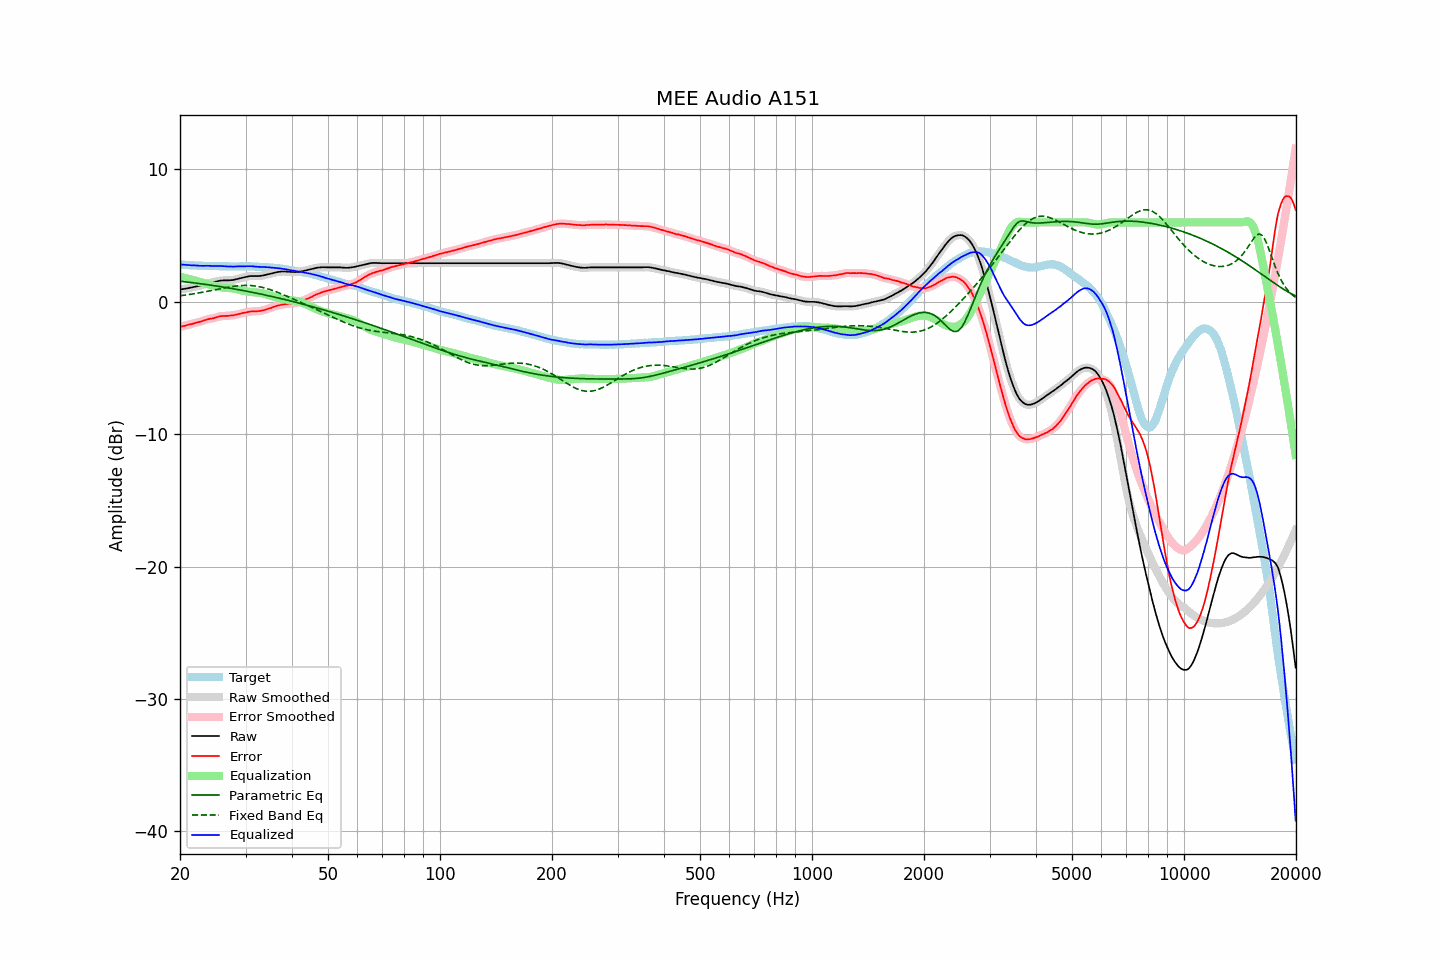

Values plotted in this chart, from the file beside it:
frequency, raw, error, smoothed, error_smoothed, equalization, parametric_eq, fixed_band_eq, equalized_raw, equalized_smoothed, target
20.00, 0.93, -1.90, 0.93, -1.90, 1.90, 1.56, 0.46, 2.83, 2.83, 2.83
20.20, 0.95, -1.86, 0.95, -1.87, 1.87, 1.55, 0.48, 2.82, 2.82, 2.81
20.40, 0.97, -1.83, 0.97, -1.84, 1.84, 1.53, 0.49, 2.81, 2.81, 2.80
20.61, 0.99, -1.81, 0.99, -1.81, 1.81, 1.52, 0.51, 2.80, 2.80, 2.80
20.81, 1.01, -1.77, 1.01, -1.77, 1.78, 1.50, 0.52, 2.79, 2.79, 2.78
21.02, 1.03, -1.74, 1.03, -1.74, 1.74, 1.49, 0.54, 2.77, 2.78, 2.77
21.23, 1.06, -1.70, 1.06, -1.71, 1.71, 1.47, 0.56, 2.77, 2.77, 2.76
21.44, 1.08, -1.69, 1.08, -1.68, 1.68, 1.46, 0.58, 2.76, 2.76, 2.77
21.66, 1.11, -1.65, 1.11, -1.65, 1.65, 1.44, 0.60, 2.76, 2.76, 2.76
21.87, 1.13, -1.62, 1.13, -1.62, 1.62, 1.43, 0.62, 2.75, 2.75, 2.75
22.09, 1.16, -1.58, 1.16, -1.58, 1.58, 1.41, 0.64, 2.74, 2.74, 2.74
22.31, 1.19, -1.55, 1.19, -1.55, 1.55, 1.40, 0.66, 2.74, 2.74, 2.74
22.54, 1.21, -1.52, 1.22, -1.52, 1.51, 1.38, 0.68, 2.72, 2.73, 2.73
22.76, 1.25, -1.49, 1.25, -1.48, 1.48, 1.36, 0.70, 2.73, 2.72, 2.74
22.99, 1.28, -1.45, 1.28, -1.44, 1.44, 1.35, 0.72, 2.72, 2.72, 2.73
23.22, 1.32, -1.40, 1.32, -1.40, 1.40, 1.33, 0.75, 2.72, 2.72, 2.72
23.45, 1.35, -1.36, 1.35, -1.36, 1.37, 1.31, 0.77, 2.72, 2.72, 2.71
23.69, 1.39, -1.32, 1.39, -1.32, 1.34, 1.30, 0.79, 2.73, 2.73, 2.71
23.92, 1.42, -1.29, 1.42, -1.30, 1.31, 1.28, 0.82, 2.73, 2.72, 2.71
24.16, 1.44, -1.27, 1.44, -1.28, 1.27, 1.26, 0.84, 2.71, 2.71, 2.71
24.40, 1.46, -1.26, 1.46, -1.25, 1.24, 1.24, 0.87, 2.70, 2.71, 2.72
24.65, 1.49, -1.23, 1.49, -1.23, 1.21, 1.23, 0.89, 2.70, 2.70, 2.72
24.89, 1.52, -1.19, 1.52, -1.19, 1.18, 1.21, 0.92, 2.70, 2.70, 2.71
25.14, 1.55, -1.15, 1.55, -1.15, 1.16, 1.19, 0.94, 2.71, 2.70, 2.70
25.39, 1.57, -1.13, 1.57, -1.12, 1.13, 1.17, 0.97, 2.70, 2.71, 2.70
25.65, 1.60, -1.09, 1.60, -1.09, 1.11, 1.15, 0.99, 2.71, 2.70, 2.69
25.91, 1.61, -1.08, 1.61, -1.08, 1.09, 1.13, 1.02, 2.70, 2.70, 2.69
26.16, 1.62, -1.07, 1.62, -1.07, 1.08, 1.11, 1.04, 2.70, 2.69, 2.69
26.43, 1.62, -1.06, 1.62, -1.07, 1.06, 1.09, 1.06, 2.68, 2.68, 2.68
26.69, 1.62, -1.06, 1.62, -1.06, 1.06, 1.07, 1.09, 2.68, 2.68, 2.68
26.96, 1.62, -1.06, 1.62, -1.05, 1.05, 1.05, 1.11, 2.67, 2.67, 2.68
27.23, 1.63, -1.04, 1.63, -1.05, 1.04, 1.03, 1.13, 2.67, 2.67, 2.67
27.50, 1.64, -1.03, 1.64, -1.03, 1.03, 1.01, 1.15, 2.67, 2.67, 2.67
27.77, 1.65, -1.03, 1.66, -1.02, 1.01, 0.99, 1.17, 2.66, 2.67, 2.68
28.05, 1.68, -1.00, 1.68, -0.99, 0.99, 0.97, 1.18, 2.67, 2.67, 2.68
28.33, 1.71, -0.96, 1.71, -0.97, 0.96, 0.95, 1.20, 2.67, 2.67, 2.67
28.62, 1.74, -0.93, 1.74, -0.94, 0.94, 0.93, 1.21, 2.68, 2.68, 2.67
28.90, 1.77, -0.91, 1.77, -0.91, 0.91, 0.90, 1.22, 2.68, 2.68, 2.68
29.19, 1.80, -0.88, 1.80, -0.88, 0.88, 0.88, 1.23, 2.68, 2.68, 2.68
29.48, 1.83, -0.85, 1.83, -0.85, 0.85, 0.86, 1.24, 2.68, 2.68, 2.68
29.78, 1.86, -0.82, 1.86, -0.82, 0.82, 0.84, 1.24, 2.68, 2.68, 2.68
30.08, 1.89, -0.80, 1.89, -0.80, 0.80, 0.81, 1.24, 2.69, 2.68, 2.69
30.38, 1.91, -0.77, 1.91, -0.77, 0.77, 0.79, 1.24, 2.68, 2.69, 2.68
30.68, 1.93, -0.75, 1.93, -0.75, 0.76, 0.77, 1.24, 2.69, 2.69, 2.68
30.99, 1.95, -0.73, 1.94, -0.73, 0.74, 0.74, 1.23, 2.69, 2.69, 2.68
31.30, 1.95, -0.73, 1.95, -0.72, 0.73, 0.72, 1.22, 2.68, 2.68, 2.68
31.61, 1.95, -0.72, 1.95, -0.72, 0.72, 0.69, 1.21, 2.67, 2.67, 2.67
31.93, 1.95, -0.71, 1.95, -0.71, 0.71, 0.67, 1.19, 2.66, 2.66, 2.66
32.24, 1.95, -0.71, 1.95, -0.71, 0.70, 0.64, 1.17, 2.65, 2.65, 2.66
32.57, 1.95, -0.70, 1.95, -0.70, 0.69, 0.62, 1.15, 2.64, 2.64, 2.65
32.89, 1.96, -0.68, 1.96, -0.68, 0.67, 0.59, 1.13, 2.63, 2.64, 2.64
33.22, 1.98, -0.66, 1.98, -0.66, 0.65, 0.57, 1.10, 2.63, 2.63, 2.64
33.55, 2.00, -0.64, 2.00, -0.63, 0.63, 0.54, 1.07, 2.63, 2.63, 2.64
33.89, 2.03, -0.60, 2.03, -0.60, 0.60, 0.51, 1.04, 2.63, 2.63, 2.63
34.23, 2.06, -0.55, 2.06, -0.56, 0.56, 0.49, 1.00, 2.62, 2.62, 2.61
34.57, 2.09, -0.52, 2.09, -0.52, 0.52, 0.46, 0.96, 2.61, 2.61, 2.61
34.92, 2.12, -0.48, 2.12, -0.48, 0.48, 0.43, 0.93, 2.60, 2.60, 2.60
35.27, 2.15, -0.45, 2.15, -0.44, 0.44, 0.41, 0.88, 2.59, 2.59, 2.60
35.62, 2.18, -0.39, 2.18, -0.40, 0.39, 0.38, 0.84, 2.57, 2.58, 2.57
35.97, 2.21, -0.35, 2.21, -0.35, 0.36, 0.35, 0.80, 2.57, 2.57, 2.57
... 635 more rows
